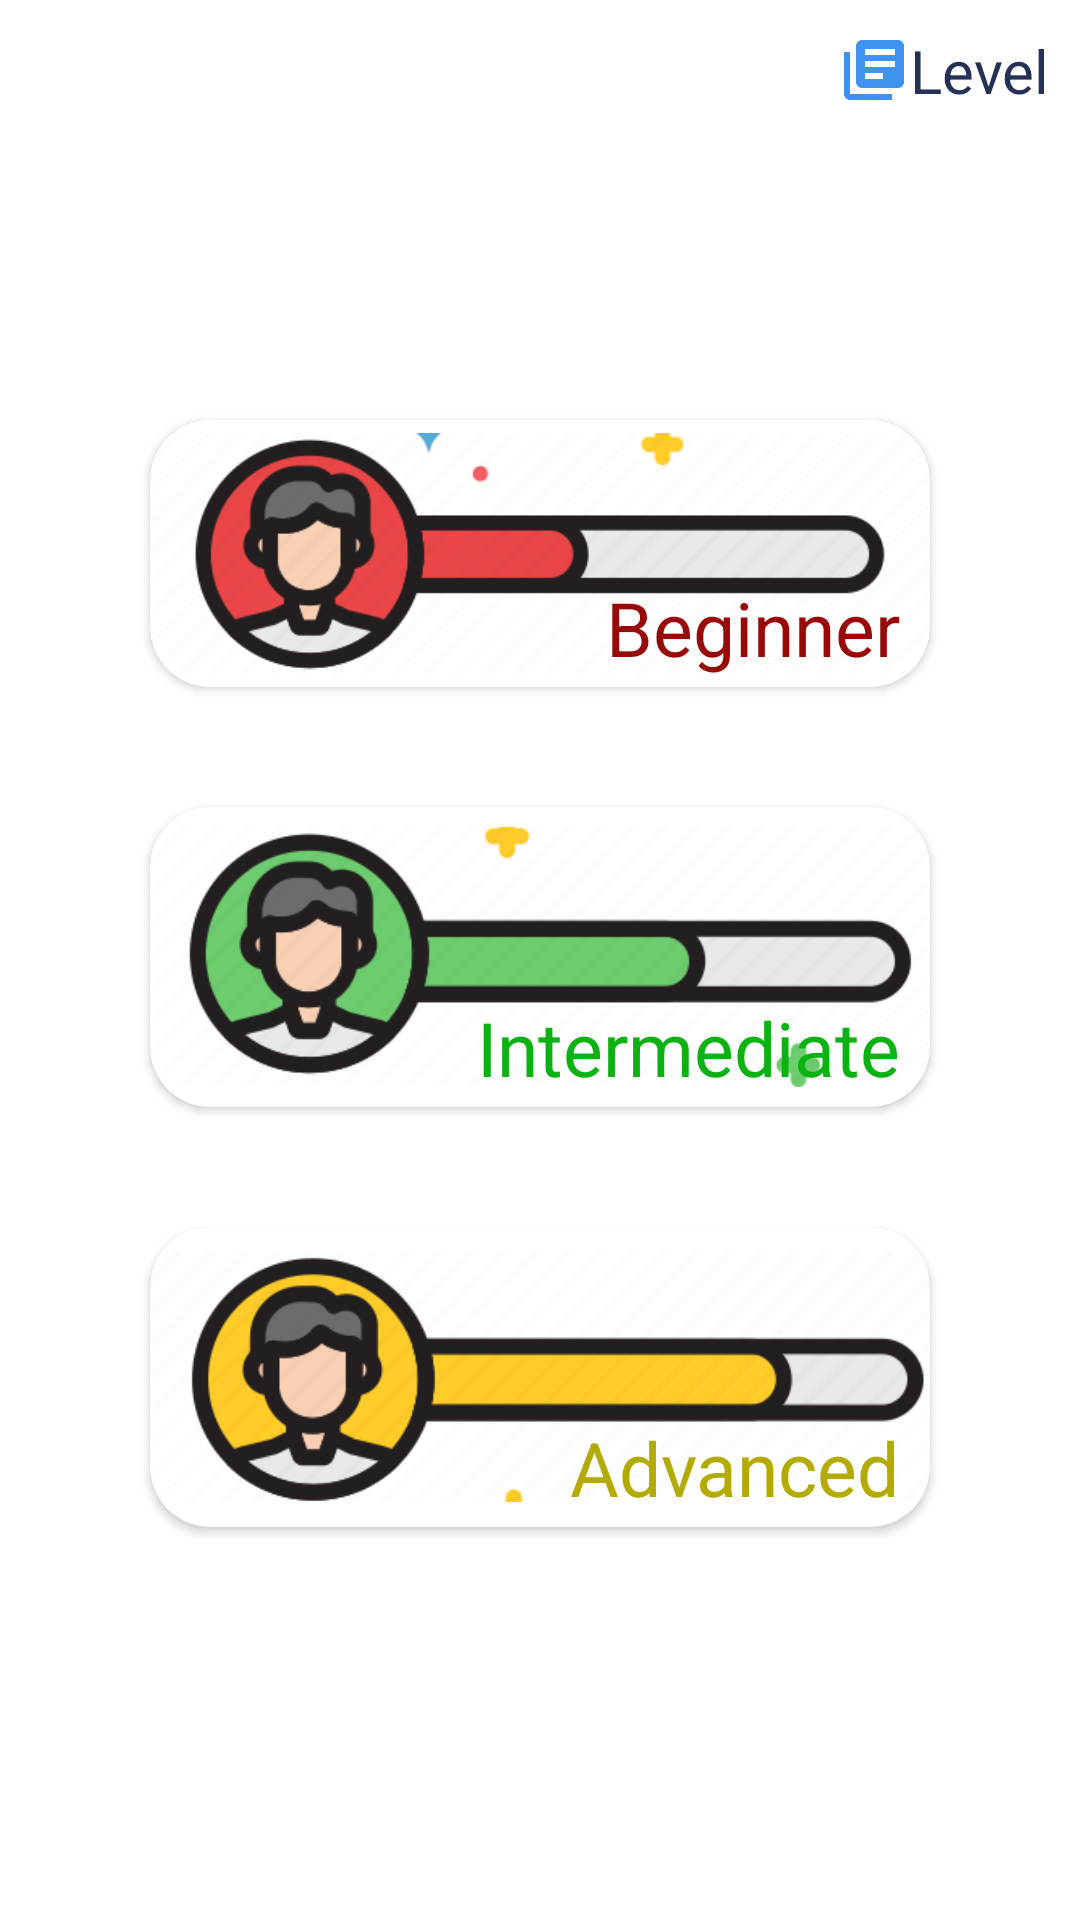

Layout XML and referenced resources for this Android screen:
<!-- AndroidManifest.xml: application theme Theme.ITELishVer3 -->
<!-- res/layout/activity_vocabulary_level.xml -->
<?xml version="1.0" encoding="utf-8"?>
<androidx.constraintlayout.widget.ConstraintLayout xmlns:android="http://schemas.android.com/apk/res/android"
    xmlns:app="http://schemas.android.com/apk/res-auto"
    xmlns:tools="http://schemas.android.com/tools"
    android:layout_width="match_parent"
    android:layout_height="match_parent"
    tools:context=".VocabularyLevelActivity">

    <RelativeLayout
        android:id="@+id/relativeLayout1"
        android:layout_width="match_parent"
        android:layout_height="50dp"
        app:layout_constraintTop_toTopOf="parent">

        <ImageView
            android:id="@+id/imv_back_vocabulary_level_activity"
            android:layout_width="wrap_content"
            android:layout_height="wrap_content"
            android:layout_marginLeft="10dp"
            android:src="@drawable/ic_baseline_arrow_back_24" />

        <TextView
            android:id="@+id/tv_title_vocabulary_level_activity"
            android:layout_width="wrap_content"
            android:layout_height="wrap_content"
            android:layout_alignParentRight="true"
            android:layout_marginStart="10dp"
            android:layout_marginTop="10dp"
            android:layout_marginEnd="10dp"
            android:layout_marginBottom="10dp"
            android:drawableLeft="@drawable/ic_baseline_library_books_24"
            android:text="Level"
            android:textColor="@color/primary_text"
            android:textSize="20dp" />

    </RelativeLayout>

    <androidx.cardview.widget.CardView
        android:id="@+id/cv_lv1_vocabulary_level"
        android:layout_width="match_parent"
        android:layout_height="89dp"
        android:layout_marginLeft="50dp"
        android:layout_marginTop="90dp"
        android:layout_marginRight="50dp"
        app:cardCornerRadius="20dp"
        app:layout_constraintEnd_toEndOf="parent"
        app:layout_constraintLeft_toLeftOf="parent"
        app:layout_constraintTop_toBottomOf="@+id/relativeLayout1">

        <ImageView
            android:src="@drawable/beginner_skill"
            android:layout_width="wrap_content"
            android:layout_height="wrap_content"/>

        <TextView
            style="@style/TextAppearance.AppCompat.Body1"
            android:layout_width="wrap_content"
            android:layout_height="wrap_content"
            android:text="Beginner"
            android:layout_gravity="right|bottom"
            android:layout_marginRight="10dp"
            android:layout_marginBottom="3dp"
            android:textColor="@color/red"
            android:textSize="25dp" />
    </androidx.cardview.widget.CardView>

    <androidx.cardview.widget.CardView
        android:id="@+id/cv_lv2_vocabulary_level"
        android:layout_width="match_parent"
        android:layout_height="100dp"
        android:layout_marginLeft="50dp"
        app:cardCornerRadius="20dp"
        android:layout_marginRight="50dp"
        android:layout_marginTop="40dp"
        app:layout_constraintEnd_toEndOf="parent"
        app:layout_constraintLeft_toLeftOf="parent"
        app:layout_constraintTop_toBottomOf="@+id/cv_lv1_vocabulary_level">

        <ImageView
            android:src="@drawable/intemediate_skill"
            android:layout_width="wrap_content"
            android:layout_height="wrap_content"/>

        <TextView
            android:text="Intermediate"
            android:textSize="25dp"
            style="@style/TextAppearance.AppCompat.Body1"
            android:layout_gravity="right|bottom"
            android:layout_marginRight="10dp"
            android:layout_marginBottom="3dp"
            android:textColor="@color/green"
            android:layout_width="wrap_content"
            android:layout_height="wrap_content"/>

    </androidx.cardview.widget.CardView>

    <androidx.cardview.widget.CardView
        android:id="@+id/cv_lv3_vocabulary_level"
        app:cardCornerRadius="20dp"
        android:layout_width="match_parent"
        android:layout_height="100dp"
        android:layout_marginLeft="50dp"
        android:layout_marginRight="50dp"
        android:layout_marginTop="40dp"
        app:layout_constraintEnd_toEndOf="parent"
        app:layout_constraintLeft_toLeftOf="parent"
        app:layout_constraintTop_toBottomOf="@+id/cv_lv2_vocabulary_level">

        <ImageView
            android:src="@drawable/advanced_skill"
            android:layout_width="wrap_content"
            android:layout_height="wrap_content"/>

        <TextView
            android:text="Advanced"
            android:textSize="25dp"
            style="@style/TextAppearance.AppCompat.Body1"
            android:textColor="@color/yellow"
            android:layout_gravity="right|bottom"
            android:layout_marginRight="10dp"
            android:layout_marginBottom="3dp"
            android:layout_width="wrap_content"
            android:layout_height="wrap_content"/>

    </androidx.cardview.widget.CardView>



</androidx.constraintlayout.widget.ConstraintLayout>
<!-- resources referenced by this layout -->
<resources>
  <color name="green">#0CB112</color>
  <color name="primary_text">#253155</color>
  <color name="red">#980909</color>
  <color name="yellow">#B3AA04</color>
  <!-- drawable advanced_skill: png bitmap (drawable-v21, 16412 bytes) -->
  <!-- drawable beginner_skill: png bitmap (drawable-v21, 17781 bytes) -->
  <!-- drawable ic_baseline_library_books_24 (drawable) -->
  <vector android:autoMirrored="true" android:height="24dp"
      android:tint="#3E93EF" android:viewportHeight="24"
      android:viewportWidth="24" android:width="24dp" xmlns:android="http://schemas.android.com/apk/res/android">
      <path android:fillColor="@android:color/white" android:pathData="M4,6L2,6v14c0,1.1 0.9,2 2,2h14v-2L4,20L4,6zM20,2L8,2c-1.1,0 -2,0.9 -2,2v12c0,1.1 0.9,2 2,2h12c1.1,0 2,-0.9 2,-2L22,4c0,-1.1 -0.9,-2 -2,-2zM19,11L9,11L9,9h10v2zM15,15L9,15v-2h6v2zM19,7L9,7L9,5h10v2z"/>
  </vector>
  <!-- drawable intemediate_skill: png bitmap (drawable-v21, 18018 bytes) -->
  <style name="Theme.ITELishVer3" parent="Theme.MaterialComponents.DayNight.DarkActionBar">
          
          <item name="colorPrimary">@color/purple_500</item>
          <item name="colorPrimaryVariant">@color/purple_700</item>
          <item name="colorOnPrimary">@color/white</item>
          
          <item name="colorSecondary">@color/teal_200</item>
          <item name="colorSecondaryVariant">@color/teal_700</item>
          <item name="colorOnSecondary">@color/black</item>
          
          <item name="android:statusBarColor" tools:targetApi="l">?attr/colorPrimaryVariant</item>
          
      </style>
  <color name="purple_500">#FF6200EE</color>
  <color name="purple_700">#FF3700B3</color>
  <color name="white">#FFFFFFFF</color>
  <color name="teal_200">#FF03DAC5</color>
  <color name="teal_700">#FF018786</color>
  <color name="black">#FF000000</color>
</resources>
